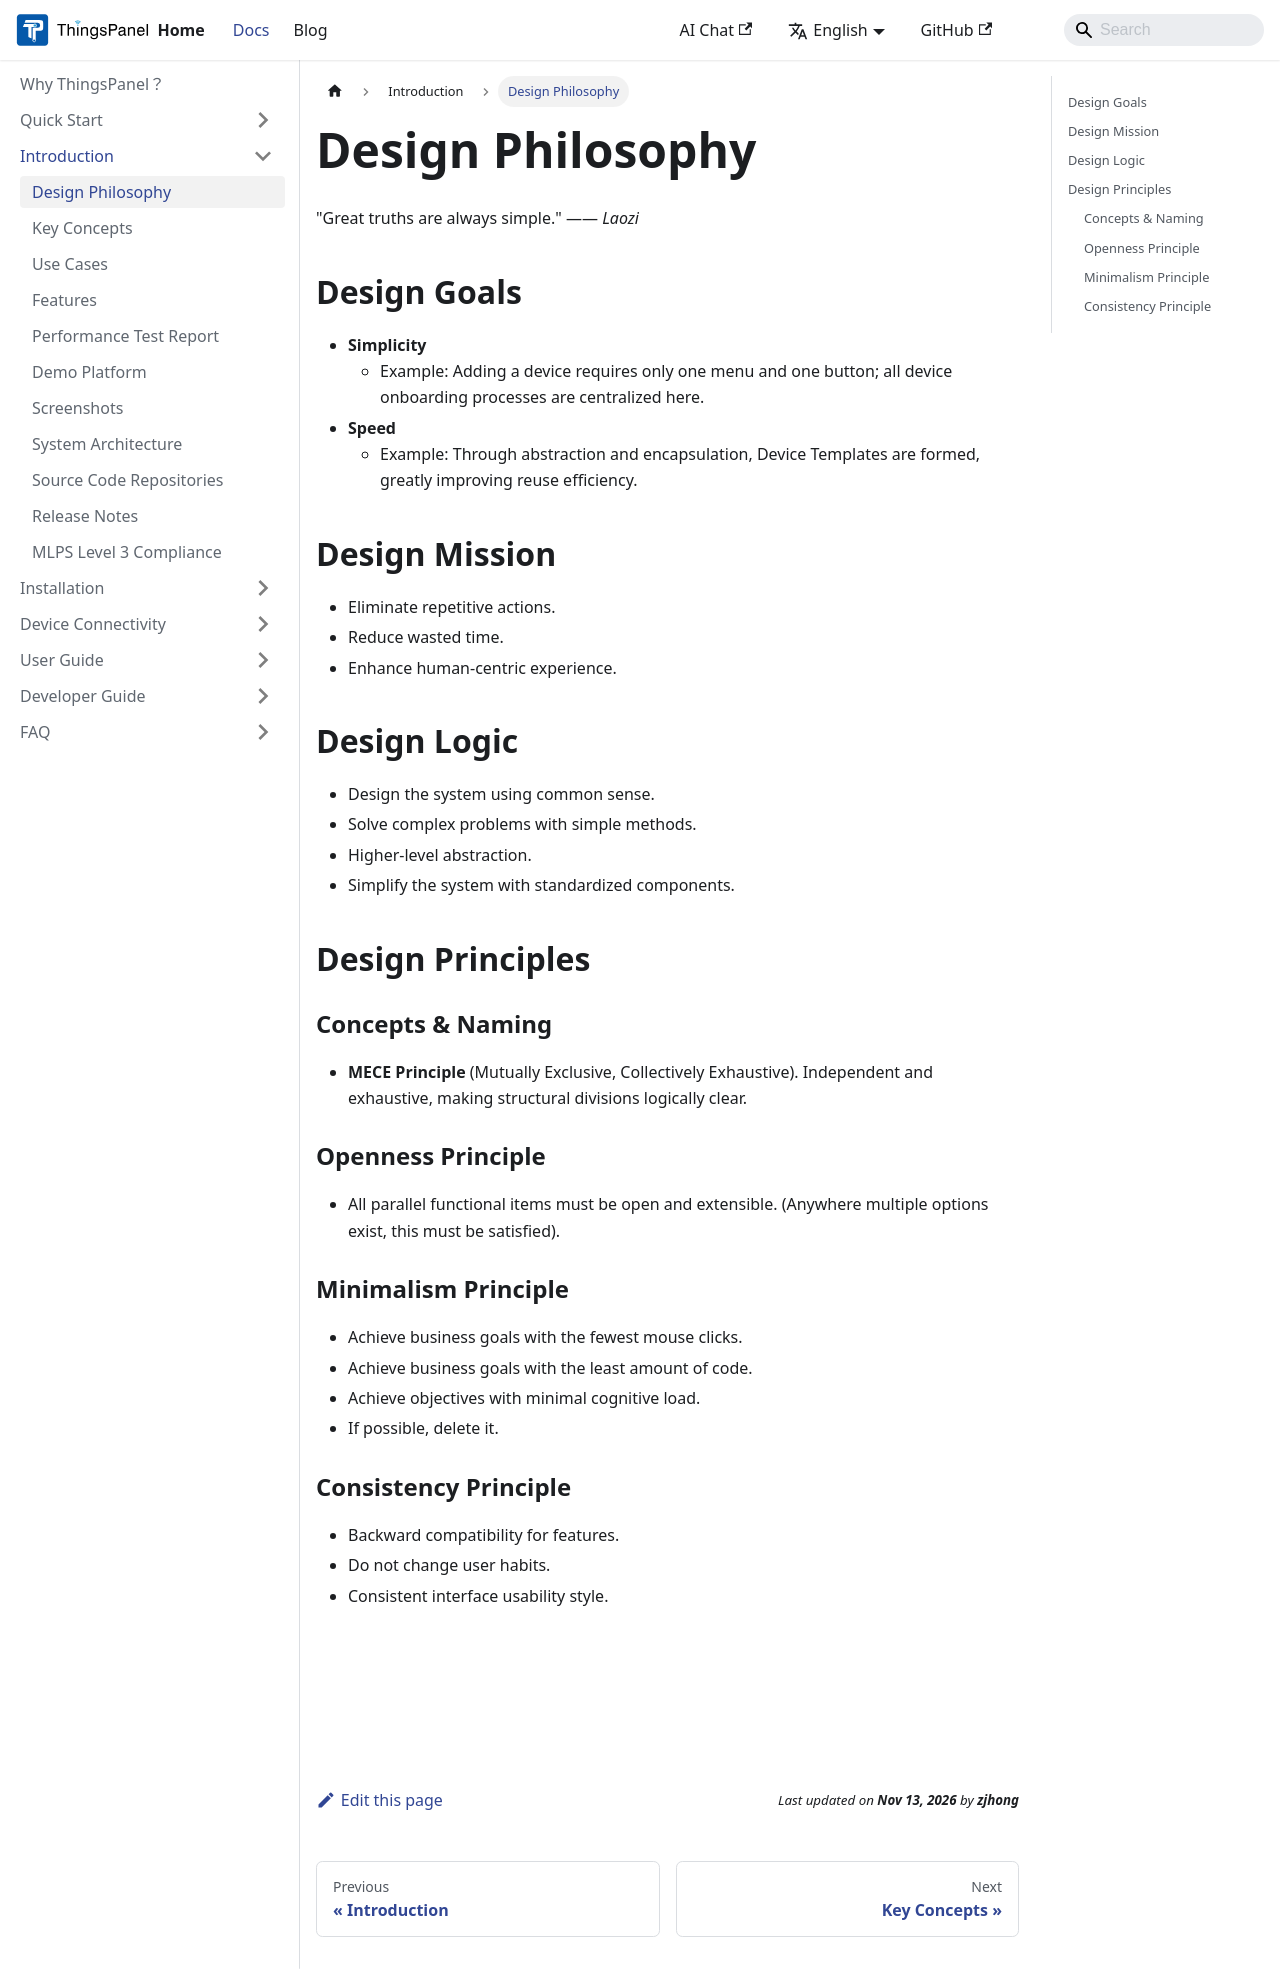

repository: ThingsPanel/thingspanel.github.io · page: docs/introduction/design_ideas.html · generator: docusaurus

---
sidebar_position: 1
---

# Design Philosophy

"Great truths are always simple."
—— *Laozi*

## Design Goals
- **Simplicity**
  - Example: Adding a device requires only one menu and one button; all device onboarding processes are centralized here.
- **Speed**
  - Example: Through abstraction and encapsulation, Device Templates are formed, greatly improving reuse efficiency.

## Design Mission
- Eliminate repetitive actions.
- Reduce wasted time.
- Enhance human-centric experience.

## Design Logic
- Design the system using common sense.
- Solve complex problems with simple methods.
- Higher-level abstraction.
- Simplify the system with standardized components.

## Design Principles

### Concepts & Naming
- **MECE Principle** (Mutually Exclusive, Collectively Exhaustive). Independent and exhaustive, making structural divisions logically clear.

### Openness Principle
- All parallel functional items must be open and extensible. (Anywhere multiple options exist, this must be satisfied).

### Minimalism Principle
- Achieve business goals with the fewest mouse clicks.
- Achieve business goals with the least amount of code.
- Achieve objectives with minimal cognitive load.
- If possible, delete it.

### Consistency Principle
- Backward compatibility for features.
- Do not change user habits.
- Consistent interface usability style.
